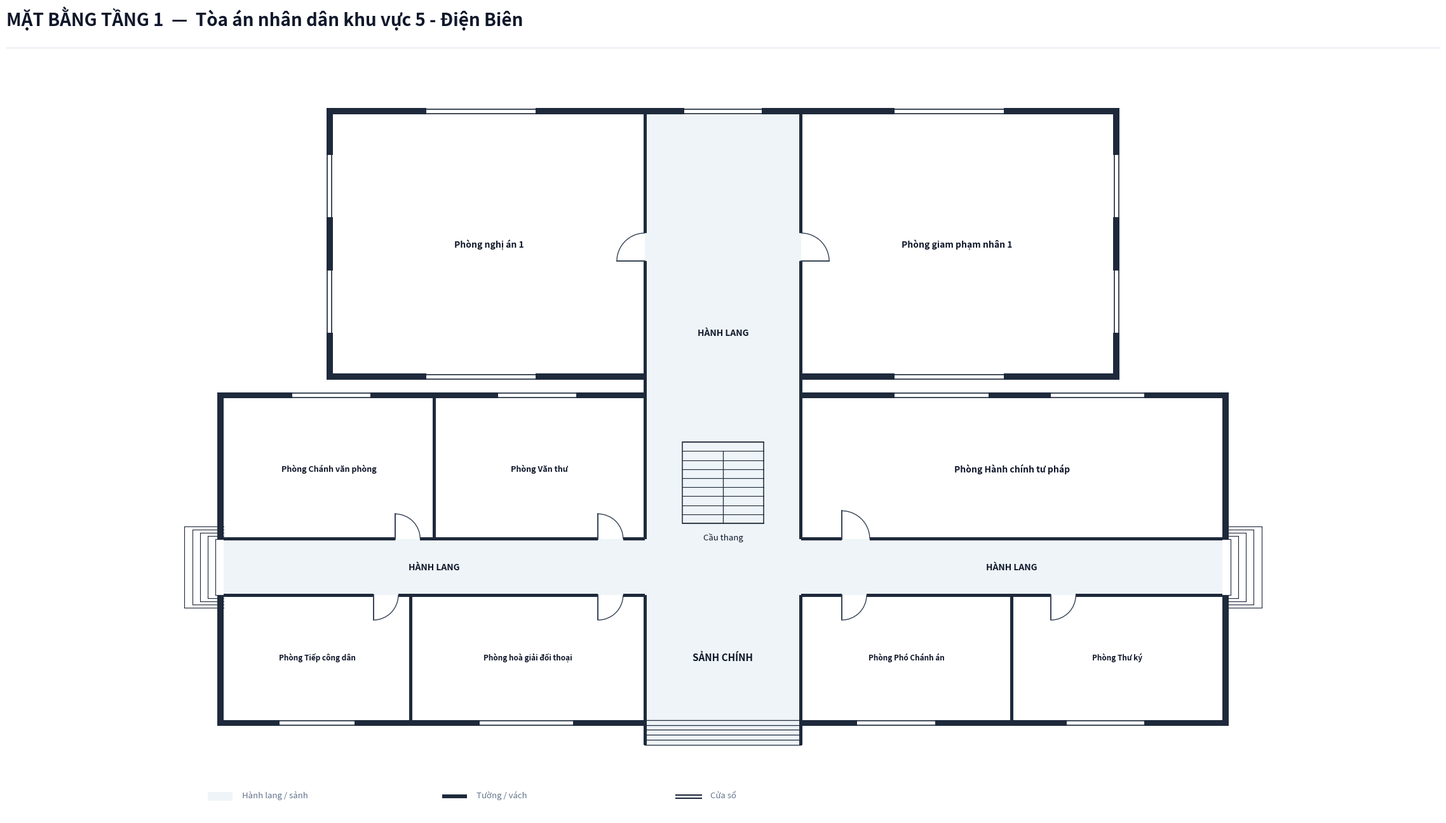

The script that saved this image: (Note: this script raises an exception after producing the figure.)
import os
from typing import TypedDict, Tuple, List, Optional
import matplotlib.pyplot as plt
import matplotlib.patches as patches

class RoomDict(TypedDict):
    id: str
    name: str
    x: float
    y: float
    w: float
    h: float
    text_center: Tuple[float, float]
    door: Optional[Tuple[float, float, float, str]]
    font_size: float

def create_floorplan_tang1():
    # ---------------------------------------------------------
    # 1. SETUP CANVAS & CANVAS STYLING
    # ---------------------------------------------------------
    fig = plt.figure(figsize=(24, 14), dpi=300)
    ax = fig.add_axes([0.02, 0.06, 0.96, 0.86])
    ax.set_aspect('equal')
    ax.axis('off')
    fig.patch.set_facecolor('#ffffff')

    # Color Palette according to Spec
    COLOR_WALL = '#1e293b'          # Dark slate structural wall & partitions
    COLOR_FILL_CORRIDOR = '#eef4f7'  # Soft pastel grey-cyan fill for corridor/lobby
    COLOR_ROOM_FILL = '#ffffff'     # Pure white for room interior
    COLOR_DOOR_SWING = '#334155'    # Dark slate door panel and arc
    COLOR_TEXT_MAIN = '#0f172a'     # Deep navy text
    COLOR_TEXT_MUTED = '#64748b'    # Muted grey text

    WALL_THICKNESS = 0.20  # 200mm exterior wall
    PART_THICKNESS = 0.10  # 100mm interior wall
    W = WALL_THICKNESS
    P = PART_THICKNESS
    X_MAX = 32.0           # Main building length = 32.0m
    Y_TOA2_TOP = 14.5      # Rear building height (top Y = 14.5m)

    # ---------------------------------------------------------
    # 2. HEADER & LEGEND
    # ---------------------------------------------------------
    # Header Title (Single line, font 20 bold, NO subtitle line)
    fig.text(0.03, 0.95, 'MẶT BẰNG TẦNG 1  —  Tòa án nhân dân khu vực 5 - Điện Biên', 
             color='#0f172a', fontsize=20, fontweight='bold', family='sans-serif')
    
    # Header horizontal line
    header_line = plt.Line2D([0.03, 0.97], [0.925, 0.925], transform=fig.transFigure, color='#e2e8f0', linewidth=1.0)
    fig.lines.append(header_line)

    # Legend Box at Bottom Left
    lg_x, lg_y = -0.5, -7.5
    # Legend Item 1: Corridor fill
    ax.add_patch(patches.Rectangle((lg_x, lg_y), 0.8, 0.3, facecolor=COLOR_FILL_CORRIDOR, edgecolor='none', zorder=1))
    ax.text(lg_x + 1.1, lg_y + 0.05, 'Hành lang / sảnh', color=COLOR_TEXT_MUTED, fontsize=9.5, va='bottom')

    # Legend Item 2: Wall
    ax.add_patch(patches.Rectangle((lg_x + 7.5, lg_y + 0.1), 0.8, 0.12, facecolor=COLOR_WALL, edgecolor='none', zorder=1))
    ax.text(lg_x + 8.6, lg_y + 0.05, 'Tường / vách', color=COLOR_TEXT_MUTED, fontsize=9.5, va='bottom')

    # Legend Item 3: Window
    ax.plot([lg_x + 15.0, lg_x + 15.8], [lg_y + 0.2, lg_y + 0.2], color=COLOR_WALL, linewidth=1.5, zorder=1)
    ax.plot([lg_x + 15.0, lg_x + 15.8], [lg_y + 0.08, lg_y + 0.08], color=COLOR_WALL, linewidth=1.5, zorder=1)
    ax.text(lg_x + 16.1, lg_y + 0.05, 'Cửa sổ', color=COLOR_TEXT_MUTED, fontsize=9.5, va='bottom')

    # ---------------------------------------------------------
    # 3. CORRIDOR & LOBBY BACKGROUND FILL
    # ---------------------------------------------------------
    # Tòa 1 Horizontal Corridor (X: 0 to 32.0, Y: -0.9 to 0.9)
    ax.add_patch(patches.Rectangle((0.0, -0.9), X_MAX, 1.8, facecolor=COLOR_FILL_CORRIDOR, edgecolor='none', zorder=1))

    # Tòa 1 Front Main Entrance Lobby (X: 13.5 to 18.5, Y: -5.7 to -0.9)
    ax.add_patch(patches.Rectangle((13.5, -5.7), 5.0, 4.8, facecolor=COLOR_FILL_CORRIDOR, edgecolor='none', zorder=1))

    # Rear Connecting Passage leading to Tòa 2 (X: 13.5 to 18.5, Y: 0.9 to 14.5)
    ax.add_patch(patches.Rectangle((13.5, 0.9), 5.0, Y_TOA2_TOP - 0.9, facecolor=COLOR_FILL_CORRIDOR, edgecolor='none', zorder=1))

    # ---------------------------------------------------------
    # 4. ROOM DEFINITIONS (TẦNG 1: 7 PHÒNG TÒA 1 + 2 PHÒNG TÒA 2)
    # ---------------------------------------------------------
    rooms: List[RoomDict] = [
        # === TÒA 1: DÃY PHÍA BẮC (Y: 0.9 đến 5.4m) ===
        # 1. Phòng Chánh văn phòng (KT: 5 x 4.5)
        {
            'id': 'T1_CVP', 'name': 'Phòng Chánh văn phòng',
            'x': 0.0, 'y': 0.9, 'w': 6.75, 'h': 4.5,
            'text_center': (3.375, 3.15),
            'door': (5.5, 0.9, 0.8, 'N_IN_RIGHT'),
            'font_size': 9.0
        },
        # 2. Phòng Văn thư (KT: 5 x 4.5)
        {
            'id': 'T1_VT', 'name': 'Phòng Văn thư',
            'x': 6.75, 'y': 0.9, 'w': 6.75, 'h': 4.5,
            'text_center': (10.125, 3.15),
            'door': (12.0, 0.9, 0.8, 'N_IN_RIGHT'),
            'font_size': 9.0
        },
        # 3. Phòng Hành chính tư pháp (KT: 10 x 6.6, 4 người)
        {
            'id': 'T1_HCTP', 'name': 'Phòng Hành chính tư pháp',
            'x': 18.5, 'y': 0.9, 'w': 13.5, 'h': 4.5,
            'text_center': (25.25, 3.15),
            'door': (19.8, 0.9, 0.9, 'N_IN_RIGHT'),
            'font_size': 10.0
        },

        # === TÒA 1: DÃY PHÍA NAM (Y: -4.9 đến -0.9m) ===
        # 4. Phòng Tiếp công dân (KT: 4.5 x 3)
        {
            'id': 'T1_TCD', 'name': 'Phòng Tiếp công dân',
            'x': 0.0, 'y': -4.9, 'w': 6.0, 'h': 4.0,
            'text_center': (3.0, -2.9),
            'door': (4.8, -0.9, 0.8, 'S_IN_RIGHT'),
            'font_size': 8.5
        },
        # 5. Phòng hoà giải đối thoại (KT: 6.5 x 3)
        {
            'id': 'T1_HGDT', 'name': 'Phòng hoà giải đối thoại',
            'x': 6.0, 'y': -4.9, 'w': 7.5, 'h': 4.0,
            'text_center': (9.75, -2.9),
            'door': (12.0, -0.9, 0.8, 'S_IN_RIGHT'),
            'font_size': 8.5
        },
        # 6. Phòng Phó Chánh án (KT: 4.5 x 3)
        {
            'id': 'T1_PCA', 'name': 'Phòng Phó Chánh án',
            'x': 18.5, 'y': -4.9, 'w': 6.75, 'h': 4.0,
            'text_center': (21.875, -2.9),
            'door': (19.8, -0.9, 0.8, 'S_IN_RIGHT'),
            'font_size': 8.5
        },
        # 7. Phòng Thư ký (KT: 4.5 x 3)
        {
            'id': 'T1_TK', 'name': 'Phòng Thư ký',
            'x': 25.25, 'y': -4.9, 'w': 6.75, 'h': 4.0,
            'text_center': (28.625, -2.9),
            'door': (26.5, -0.9, 0.8, 'S_IN_RIGHT'),
            'font_size': 8.5
        },

        # === TÒA 2: MẶT SAU (Y: 6.2 đến 14.5m) ===
        # 8. Phòng nghị án 1 (KT: 6.5 x 3)
        {
            'id': 'T2_NA1', 'name': 'Phòng nghị án 1',
            'x': 3.5, 'y': 6.2, 'w': 10.0, 'h': Y_TOA2_TOP - 6.2,
            'text_center': (8.5, 10.35),
            'door': (13.5, 9.8, 0.9, 'W_IN_FROM_E'),
            'font_size': 10.0
        },
        # 9. Phòng giam phạm nhân 1 (KT: 6.5 x 3)
        {
            'id': 'T2_GPN1', 'name': 'Phòng giam phạm nhân 1',
            'x': 18.5, 'y': 6.2, 'w': 10.0, 'h': Y_TOA2_TOP - 6.2,
            'text_center': (23.5, 10.35),
            'door': (18.5, 9.8, 0.9, 'E_IN_FROM_W'),
            'font_size': 10.0
        },
    ]

    # Draw Room Background Fills (Pure white `#ffffff`)
    for r in rooms:
        rect = patches.Rectangle((r['x'], r['y']), r['w'], r['h'], facecolor=COLOR_ROOM_FILL, edgecolor='none', zorder=2)
        ax.add_patch(rect)

    # ---------------------------------------------------------
    # 5. STAIRCASE & ENTRANCE/EXIT STEPS
    # ---------------------------------------------------------
    # Staircase at Central Passage (Tầng 1: stair fill matches lobby `#eef4f7`)
    stair_x, stair_y, stair_w, stair_h = 14.7, 1.4, 2.6, 2.6
    stair_bg = patches.Rectangle((stair_x, stair_y), stair_w, stair_h, facecolor=COLOR_FILL_CORRIDOR, edgecolor=COLOR_WALL, linewidth=1.1, zorder=3)
    ax.add_patch(stair_bg)

    num_treads = 9
    for i in range(num_treads + 1):
        sy = stair_y + i * (stair_h / num_treads)
        ax.plot([stair_x, stair_x + stair_w], [sy, sy], color=COLOR_WALL, linewidth=0.8, zorder=4)

    mid_x = stair_x + stair_w / 2.0
    top_step_y = stair_y + (num_treads - 1) * (stair_h / num_treads)
    ax.plot([mid_x, mid_x], [stair_y, top_step_y], color=COLOR_WALL, linewidth=0.9, zorder=4)

    ax.text(stair_x + stair_w / 2.0, stair_y - 0.3, 'Cầu thang', color=COLOR_TEXT_MAIN, fontsize=9.5, ha='center', va='top', zorder=5)

    # Front Main Entrance Steps at South (Y = -4.9 to -5.7)
    for sy in [-4.9, -5.06, -5.22, -5.38, -5.54, -5.70]:
        ax.plot([13.5, 18.5], [sy, sy], color=COLOR_WALL, linewidth=0.9, zorder=4)
    ax.plot([13.5, 13.5], [-4.9, -5.70], color=COLOR_WALL, linewidth=1.2, zorder=4)
    ax.plot([18.5, 18.5], [-4.9, -5.70], color=COLOR_WALL, linewidth=1.2, zorder=4)

    # Outdoor Steps at Corridor Ends (East & West Exits of Tòa 1)
    for i in range(5):
        dx = -0.25 * (i + 1)
        dy = 0.9 + i * 0.1
        ax.plot([dx, 0.0], [dy, dy], color=COLOR_WALL, linewidth=0.8, zorder=2)
        ax.plot([dx, 0.0], [-dy, -dy], color=COLOR_WALL, linewidth=0.8, zorder=2)
        ax.plot([dx, dx], [-dy, dy], color=COLOR_WALL, linewidth=0.8, zorder=2)

    for i in range(5):
        dx = X_MAX + 0.25 * (i + 1)
        dy = 0.9 + i * 0.1
        ax.plot([X_MAX, dx], [dy, dy], color=COLOR_WALL, linewidth=0.8, zorder=2)
        ax.plot([X_MAX, dx], [-dy, -dy], color=COLOR_WALL, linewidth=0.8, zorder=2)
        ax.plot([dx, dx], [-dy, dy], color=COLOR_WALL, linewidth=0.8, zorder=2)

    # Labels for Lobby and Corridor
    ax.text(16.0, -2.9, 'SẢNH CHÍNH', color=COLOR_TEXT_MAIN, fontsize=11.0, fontweight='bold', ha='center', va='center', zorder=5)
    ax.text(6.75, 0.0, 'HÀNH LANG', color=COLOR_TEXT_MAIN, fontsize=10.0, fontweight='bold', ha='center', va='center', zorder=5)
    ax.text(25.25, 0.0, 'HÀNH LANG', color=COLOR_TEXT_MAIN, fontsize=10.0, fontweight='bold', ha='center', va='center', zorder=5)
    ax.text(16.0, 7.5, 'HÀNH LANG', color=COLOR_TEXT_MAIN, fontsize=10.0, fontweight='bold', ha='center', va='center', zorder=5)

    # ---------------------------------------------------------
    # 6. DRAW WALLS (WITH EXACT DOOR CUTOUTS)
    # ---------------------------------------------------------
    def draw_wall(x, y, w, h):
        rect = patches.Rectangle((x, y), w, h, facecolor=COLOR_WALL, edgecolor='none', zorder=10)
        ax.add_patch(rect)

    # Tòa 1 Exterior Side Walls (with opening for corridor exits at Y: -0.9 to 0.9)
    draw_wall(-W, -4.9 - W, W, 4.0 + W)
    draw_wall(-W, 0.9, W, 4.5 + W)
    draw_wall(X_MAX, -4.9 - W, W, 4.0 + W)
    draw_wall(X_MAX, 0.9, W, 4.5 + W)

    # Tòa 1 North Top Wall (with opening for central passage at X: 13.5 to 18.5)
    draw_wall(-W, 5.4, 13.5 + W + P/2, W)
    draw_wall(18.5 - P/2, 5.4, (X_MAX - 18.5) + W + P/2, W)

    # Tòa 1 South Bottom Wall (with opening for main lobby entrance at X: 13.5 to 18.5)
    draw_wall(-W, -4.9 - W, 13.5 + W + P/2, W)
    draw_wall(18.5 - P/2, -4.9 - W, (X_MAX - 18.5) + W + P/2, W)

    # South Front Entrance Side Wall Cheeks
    draw_wall(13.5 - P/2, -5.7, P, 0.8)
    draw_wall(18.5 - P/2, -5.7, P, 0.8)

    # Tòa 2 Exterior Walls (X: 3.5m to 28.5m, Y: 6.2m to 14.5m)
    draw_wall(3.5 - W, 6.2 - W, W, (Y_TOA2_TOP - 6.2) + 2*W)       # West outer wall
    draw_wall(28.5, 6.2 - W, W, (Y_TOA2_TOP - 6.2) + 2*W)          # East outer wall
    draw_wall(3.5 - W, Y_TOA2_TOP, 25.0 + 2*W, W)                 # North outer wall
    draw_wall(3.5 - W, 6.2 - W, 10.0 + W, W)                     # South outer wall West wing
    draw_wall(18.5, 6.2 - W, 10.0 + W, W)                        # South outer wall East wing

    # Tòa 2 Partition Walls separating central passage from rooms (with door openings at Y: 9.8 to 10.7m)
    # Left partition at X = 13.5m:
    draw_wall(13.5 - P/2, 5.4, P, 4.4)                            # From Y=5.4 to 9.8m
    draw_wall(13.5 - P/2, 10.7, P, (Y_TOA2_TOP - 10.7))           # From Y=10.7 to 14.5m
    # Right partition at X = 18.5m:
    draw_wall(18.5 - P/2, 5.4, P, 4.4)                            # From Y=5.4 to 9.8m
    draw_wall(18.5 - P/2, 10.7, P, (Y_TOA2_TOP - 10.7))           # From Y=10.7 to 14.5m

    # Tòa 1 Corridor Wall Lines (Y = 0.9 & Y = -0.9) with door cutouts
    # North Corridor Line Y = 0.9:
    # Door 1 at 5.5 (size 0.8 -> 5.5 to 6.3)
    draw_wall(0.0, 0.9 - P/2, 5.5, P)
    draw_wall(6.3, 0.9 - P/2, 5.7, P)
    # Door 2 at 12.0 (size 0.8 -> 12.0 to 12.8)
    draw_wall(12.8, 0.9 - P/2, 0.7, P)
    # Passage opening at 13.5 to 18.5
    # Door 3 at 19.8 (size 0.9 -> 19.8 to 20.7)
    draw_wall(18.5, 0.9 - P/2, 1.3, P)
    draw_wall(20.7, 0.9 - P/2, (X_MAX - 20.7), P)

    # South Corridor Line Y = -0.9:
    # Door 4 at 4.8 (size 0.8 -> 4.8 to 5.6)
    draw_wall(0.0, -0.9 - P/2, 4.8, P)
    draw_wall(5.6, -0.9 - P/2, 6.4, P)
    # Door 5 at 12.0 (size 0.8 -> 12.0 to 12.8)
    draw_wall(12.8, -0.9 - P/2, 0.7, P)
    # Lobby opening at 13.5 to 18.5
    # Door 6 at 19.8 (size 0.8 -> 19.8 to 20.6)
    draw_wall(18.5, -0.9 - P/2, 1.3, P)
    draw_wall(20.6, -0.9 - P/2, 5.9, P)
    # Door 7 at 26.5 (size 0.8 -> 26.5 to 27.3)
    draw_wall(27.3, -0.9 - P/2, (X_MAX - 27.3), P)

    # Tòa 1 Internal Vertical Partitions
    # North Wing:
    draw_wall(6.75 - P/2, 0.9, P, 4.5)     # Between CVP and Văn thư
    draw_wall(13.5 - P/2, 0.9, P, 4.5)     # West edge of stair hall
    draw_wall(18.5 - P/2, 0.9, P, 4.5)     # East edge of stair hall
    # South Wing:
    draw_wall(6.0 - P/2, -4.9, P, 4.0)      # Between Tiếp công dân and Hoà giải
    draw_wall(13.5 - P/2, -4.9, P, 4.0)     # West edge of lobby
    draw_wall(18.5 - P/2, -4.9, P, 4.0)     # East edge of lobby
    draw_wall(25.25 - P/2, -4.9, P, 4.0)    # Between Phó Chánh án and Thư ký

    # ---------------------------------------------------------
    # 7. DRAW WINDOWS ON EXTERIOR WALLS
    # ---------------------------------------------------------
    def draw_window(x, y, w, h, is_horizontal=True):
        if is_horizontal:
            ax.add_patch(patches.Rectangle((x, y - 0.02), w, h + 0.04, facecolor='#ffffff', edgecolor='none', zorder=11))
            ax.plot([x, x + w], [y + 0.03, y + 0.03], color=COLOR_WALL, linewidth=1.2, zorder=12)
            ax.plot([x, x + w], [y + h - 0.03, y + h - 0.03], color=COLOR_WALL, linewidth=1.2, zorder=12)
        else:
            ax.add_patch(patches.Rectangle((x - 0.02, y), w + 0.04, h, facecolor='#ffffff', edgecolor='none', zorder=11))
            ax.plot([x + 0.03, x + 0.03], [y, y + h], color=COLOR_WALL, linewidth=1.2, zorder=12)
            ax.plot([x + w - 0.03, x + w - 0.03], [y, y + h], color=COLOR_WALL, linewidth=1.2, zorder=12)

    # Tòa 1 North Windows (Y = 5.4m)
    draw_window(2.2, 5.4, 2.5, W, is_horizontal=True)    # Chánh văn phòng
    draw_window(8.8, 5.4, 2.5, W, is_horizontal=True)    # Văn thư
    draw_window(21.5, 5.4, 3.0, W, is_horizontal=True)   # Hành chính tư pháp 1
    draw_window(26.5, 5.4, 3.0, W, is_horizontal=True)   # Hành chính tư pháp 2

    # Tòa 1 South Windows (Y = -4.9 - W)
    draw_window(1.8, -4.9 - W, 2.4, W, is_horizontal=True)  # Tiếp công dân
    draw_window(8.2, -4.9 - W, 3.0, W, is_horizontal=True)  # Hoà giải đối thoại
    draw_window(20.3, -4.9 - W, 2.5, W, is_horizontal=True) # Phó Chánh án
    draw_window(27.0, -4.9 - W, 2.5, W, is_horizontal=True) # Thư ký

    # Tòa 2 Exterior Windows
    # North Windows (Y = 14.5m)
    draw_window(6.5, Y_TOA2_TOP, 3.5, W, is_horizontal=True)    # Nghị án 1 North
    draw_window(14.75, Y_TOA2_TOP, 2.5, W, is_horizontal=True)  # Central Passage End Window
    draw_window(21.5, Y_TOA2_TOP, 3.5, W, is_horizontal=True)   # Giam phạm 1 North

    # South Windows of Tòa 2 (Y = 6.2 - W)
    draw_window(6.5, 6.2 - W, 3.5, W, is_horizontal=True)     # Nghị án 1 South
    draw_window(21.5, 6.2 - W, 3.5, W, is_horizontal=True)    # Giam phạm 1 South

    # Side Windows of Tòa 2
    draw_window(3.5 - W, 7.5, W, 2.0, is_horizontal=False)     # Nghị án 1 West 1
    draw_window(3.5 - W, 11.2, W, 2.0, is_horizontal=False)    # Nghị án 1 West 2
    draw_window(28.5, 7.5, W, 2.0, is_horizontal=False)        # Giam phạm 1 East 1
    draw_window(28.5, 11.2, W, 2.0, is_horizontal=False)       # Giam phạm 1 East 2

    # ---------------------------------------------------------
    # 8. DRAW DOORS & SWINGS
    # ---------------------------------------------------------
    def draw_door(x, y, size, mode):
        if mode == 'N_IN_RIGHT':
            ax.plot([x, x], [y, y + size], color=COLOR_DOOR_SWING, linewidth=1.4, zorder=15)
            arc = patches.Arc((x, y), size*2, size*2, angle=0, theta1=0, theta2=90,
                              color=COLOR_DOOR_SWING, linestyle='-', linewidth=1.0, zorder=14)
            ax.add_patch(arc)
        elif mode == 'S_IN_RIGHT':
            ax.plot([x, x], [y, y - size], color=COLOR_DOOR_SWING, linewidth=1.4, zorder=15)
            arc = patches.Arc((x, y), size*2, size*2, angle=0, theta1=270, theta2=360,
                              color=COLOR_DOOR_SWING, linestyle='-', linewidth=1.0, zorder=14)
            ax.add_patch(arc)
        elif mode == 'W_IN_FROM_E':
            # Door at vertical wall X = 13.5, opens to West into Room
            ax.plot([x, x - size], [y, y], color=COLOR_DOOR_SWING, linewidth=1.4, zorder=15)
            arc = patches.Arc((x, y), size*2, size*2, angle=0, theta1=90, theta2=180,
                              color=COLOR_DOOR_SWING, linestyle='-', linewidth=1.0, zorder=14)
            ax.add_patch(arc)
        elif mode == 'E_IN_FROM_W':
            # Door at vertical wall X = 18.5, opens to East into Room
            ax.plot([x, x + size], [y, y], color=COLOR_DOOR_SWING, linewidth=1.4, zorder=15)
            arc = patches.Arc((x, y), size*2, size*2, angle=0, theta1=0, theta2=90,
                              color=COLOR_DOOR_SWING, linestyle='-', linewidth=1.0, zorder=14)
            ax.add_patch(arc)

    for r in rooms:
        if r['door']:
            dx, dy, dsize, dmode = r['door']
            draw_door(dx, dy, dsize, dmode)

    # ---------------------------------------------------------
    # 9. DRAW ROOM LABELS (SINGLE-LINE LABELS, NO WRAPPING)
    # ---------------------------------------------------------
    for r in rooms:
        if r['name']:
            cx, cy = r['text_center']
            font_sz = r.get('font_size', 8.5)
            ax.text(cx, cy, r['name'], color=COLOR_TEXT_MAIN, fontsize=font_sz, fontweight='bold', ha='center', va='center', zorder=15)

    # Canvas limits & padding
    ax.set_xlim(-2.0, 34.0)
    ax.set_ylim(-8.0, 16.5)

    output_dir = os.path.dirname(os.path.abspath(__file__))
    output_path = os.path.join(output_dir, "mat_bang_tang_1.png")
    plt.savefig(output_path, dpi=300, bbox_inches='tight', facecolor=fig.get_facecolor(), edgecolor='none')
    plt.close()
    print(f"Bản vẽ Tầng 1 đã được xuất thành công tại: {output_path}")

if __name__ == "__main__":
    create_floorplan_tang1()
